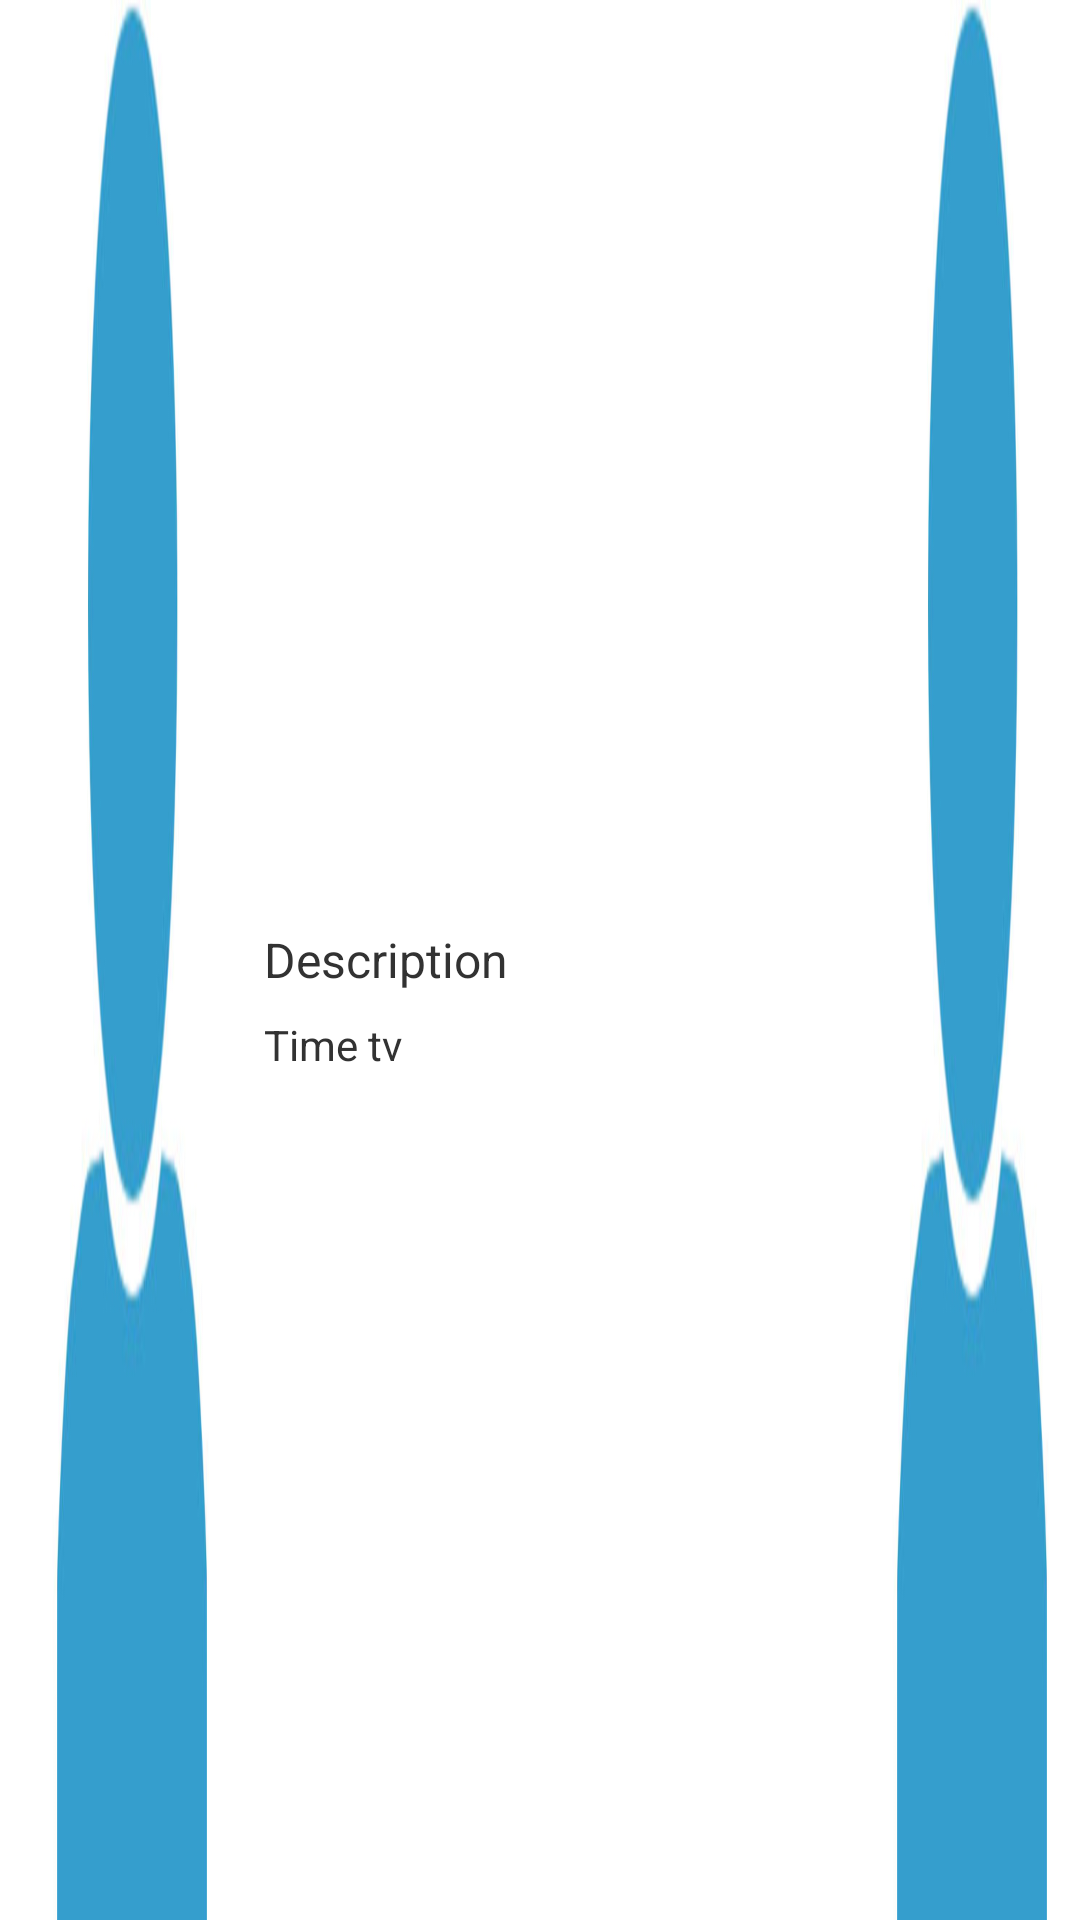

Produce the Android XML layout that renders to this screen, including the resource entries it uses.
<!-- AndroidManifest.xml: application theme AppTheme -->
<!-- res/layout/notifications_layout_two_images.xml -->
<?xml version="1.0" encoding="utf-8"?>
<RelativeLayout
    xmlns:android="http://schemas.android.com/apk/res/android"
    android:orientation="vertical"
    android:layout_width="match_parent"
    android:layout_height="72dp"
    android:layout_marginTop="8dp"
    android:layout_marginRight="8dp"
    android:layout_marginLeft="8dp"
    android:layout_marginBottom="16dp">

    <ImageView
        android:layout_width="72dp"
        android:layout_height="match_parent"
        android:maxWidth="72dp"
        android:layout_alignParentLeft="true"
        android:scaleType="centerInside"
        android:id="@+id/profilePicture"
        android:layout_marginLeft="8dp"
        android:background="@drawable/blankprofile"/>
    <TextView
        android:layout_width="wrap_content"
        android:layout_height="wrap_content"
        android:maxLines="1"
        android:layout_marginLeft="8dp"
        android:text="Description"
        android:layout_toRightOf="@+id/profilePicture"
        android:layout_centerVertical="true"
        android:textSize="16sp"
        android:id="@+id/descriptionTV"/>

    <TextView
        android:layout_width="wrap_content"
        android:layout_height="wrap_content"
        android:maxLines="1"
        android:layout_marginLeft="8dp"
        android:text="Time tv"
        android:layout_centerVertical="true"
        android:textSize="14sp"
        android:layout_below="@+id/descriptionTV"
        android:layout_toRightOf="@+id/profilePicture"
        android:layout_marginTop="8dp"
        android:id="@+id/timeTV"/>

    <ImageView
        android:layout_width="72dp"
        android:layout_height="match_parent"
        android:maxWidth="72dp"
        android:layout_marginLeft="8dp"
        android:layout_alignParentRight="true"
        android:scaleType="centerInside"
        android:id="@+id/pictureTwo"
        android:background="@drawable/blankprofile"/>
</RelativeLayout>
<!-- resources referenced by this layout -->
<resources>
  <!-- drawable blankprofile: png bitmap (drawable, 84268 bytes) -->
  <style name="AppTheme" parent="android:Theme.Holo.Light">
          <item name="android:actionBarStyle">@style/ActionBarStyle</item>
      </style>
  <style name="ActionBarStyle" parent="@android:style/Widget.Holo.Light.ActionBar">
          <item name="android:background">@color/primary900</item>
      </style>
  <color name="primary900">#e65100</color>
</resources>
